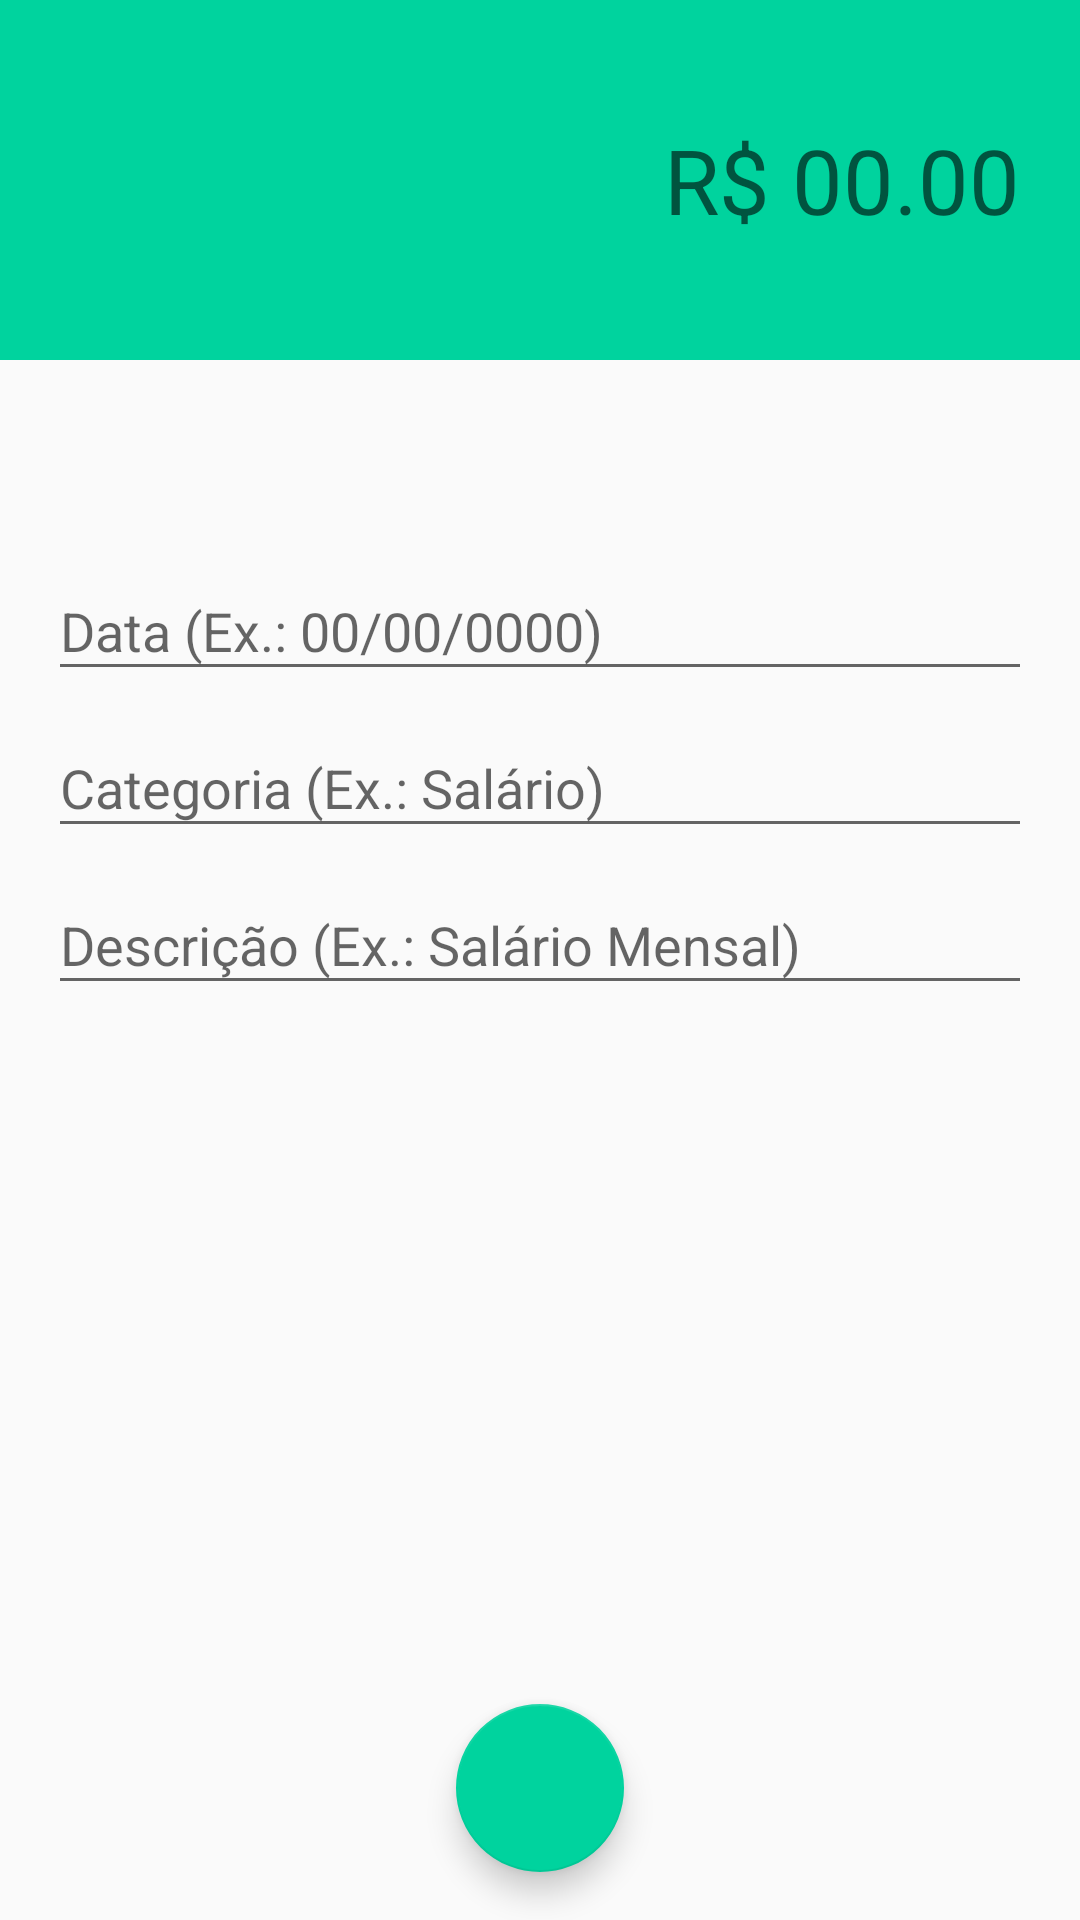

Layout XML and referenced resources for this Android screen:
<!-- AndroidManifest.xml: activity theme ReceitasTheme -->
<!-- res/layout/activity_receitas.xml -->
<?xml version="1.0" encoding="utf-8"?>
<androidx.constraintlayout.widget.ConstraintLayout xmlns:android="http://schemas.android.com/apk/res/android"
    xmlns:app="http://schemas.android.com/apk/res-auto"
    xmlns:tools="http://schemas.android.com/tools"
    android:layout_width="match_parent"
    android:layout_height="match_parent"
    tools:context=".Activity.ReceitasActivity">

    <LinearLayout
        android:id="@+id/linearLayout2"
        android:layout_width="0dp"
        android:layout_height="120dp"
        android:background="@color/colorPrimaryReceita"
        android:gravity="center"
        android:orientation="vertical"
        android:padding="20dp"
        app:layout_constraintEnd_toEndOf="parent"
        app:layout_constraintStart_toStartOf="parent"
        app:layout_constraintTop_toTopOf="parent">

        <EditText
            android:id="@+id/editValor"
            android:layout_width="match_parent"
            android:layout_height="wrap_content"
            android:background="@android:color/transparent"
            android:ems="10"
            android:gravity="right"
            android:hint="R$ 00.00"
            android:inputType="numberDecimal"
            android:textColor="@android:color/white"
            android:textSize="30sp" />
    </LinearLayout>

    <com.google.android.material.textfield.TextInputLayout
        android:id="@+id/textInputLayout5"
        android:layout_width="0dp"
        android:layout_height="wrap_content"
        android:layout_marginStart="16dp"
        android:layout_marginLeft="16dp"
        android:layout_marginEnd="16dp"
        android:layout_marginRight="16dp"
        app:layout_constraintBottom_toTopOf="@+id/textInputLayout4"
        app:layout_constraintEnd_toEndOf="parent"
        app:layout_constraintStart_toStartOf="parent"
        app:layout_constraintTop_toBottomOf="@+id/linearLayout2"
        app:layout_constraintVertical_bias="0.16000003"
        app:layout_constraintVertical_chainStyle="packed">

        <com.google.android.material.textfield.TextInputEditText
            android:id="@+id/editData"
            android:layout_width="match_parent"
            android:layout_height="wrap_content"
            android:hint="Data (Ex.: 00/00/0000)" />
    </com.google.android.material.textfield.TextInputLayout>

    <com.google.android.material.textfield.TextInputLayout
        android:id="@+id/textInputLayout4"
        android:layout_width="0dp"
        android:layout_height="wrap_content"
        android:layout_marginStart="16dp"
        android:layout_marginLeft="16dp"
        android:layout_marginEnd="16dp"
        android:layout_marginRight="16dp"
        app:layout_constraintBottom_toTopOf="@+id/textInputLayout6"
        app:layout_constraintEnd_toEndOf="parent"
        app:layout_constraintStart_toStartOf="parent"
        app:layout_constraintTop_toBottomOf="@+id/textInputLayout5"
        app:layout_constraintVertical_chainStyle="packed">

        <com.google.android.material.textfield.TextInputEditText
            android:id="@+id/editCategoria"
            android:layout_width="match_parent"
            android:layout_height="wrap_content"
            android:hint="Categoria (Ex.: Salário)" />
    </com.google.android.material.textfield.TextInputLayout>

    <com.google.android.material.textfield.TextInputLayout
        android:id="@+id/textInputLayout6"
        android:layout_width="0dp"
        android:layout_height="wrap_content"
        android:layout_marginStart="16dp"
        android:layout_marginLeft="16dp"
        android:layout_marginEnd="16dp"
        android:layout_marginRight="16dp"
        app:layout_constraintBottom_toBottomOf="parent"
        app:layout_constraintEnd_toEndOf="parent"
        app:layout_constraintStart_toStartOf="parent"
        app:layout_constraintTop_toBottomOf="@+id/textInputLayout4"
        app:layout_constraintVertical_chainStyle="packed">

        <com.google.android.material.textfield.TextInputEditText
            android:id="@+id/editDescrição"
            android:layout_width="match_parent"
            android:layout_height="wrap_content"
            android:hint="Descrição (Ex.: Salário Mensal)" />
    </com.google.android.material.textfield.TextInputLayout>

    <com.google.android.material.floatingactionbutton.FloatingActionButton
        android:id="@+id/fabSalvar"
        android:layout_width="wrap_content"
        android:layout_height="wrap_content"
        android:layout_marginBottom="16dp"
        android:clickable="true"
        android:onClick="salvaReiceita"
        app:layout_constraintBottom_toBottomOf="parent"
        app:layout_constraintEnd_toEndOf="parent"
        app:layout_constraintStart_toStartOf="parent"
        app:srcCompat="@drawable/ic_check_white_24dp" />

</androidx.constraintlayout.widget.ConstraintLayout>
<!-- resources referenced by this layout -->
<resources>
  <color name="colorPrimaryReceita">#00D39E</color>
  <style name="ReceitasTheme" parent="Theme.AppCompat.Light.NoActionBar">
          <item name="windowActionBar"> false</item>
          <item name="android:windowNoTitle"> true</item>
          <item name="colorPrimary">@color/colorPrimaryReceita</item>
          <item name="colorPrimaryDark">@color/colorPrimaryReceita</item>
          <item name="colorAccent">@color/colorAccentReceita</item>
      </style>
  <color name="colorAccentReceita">#00D39E</color>
</resources>
